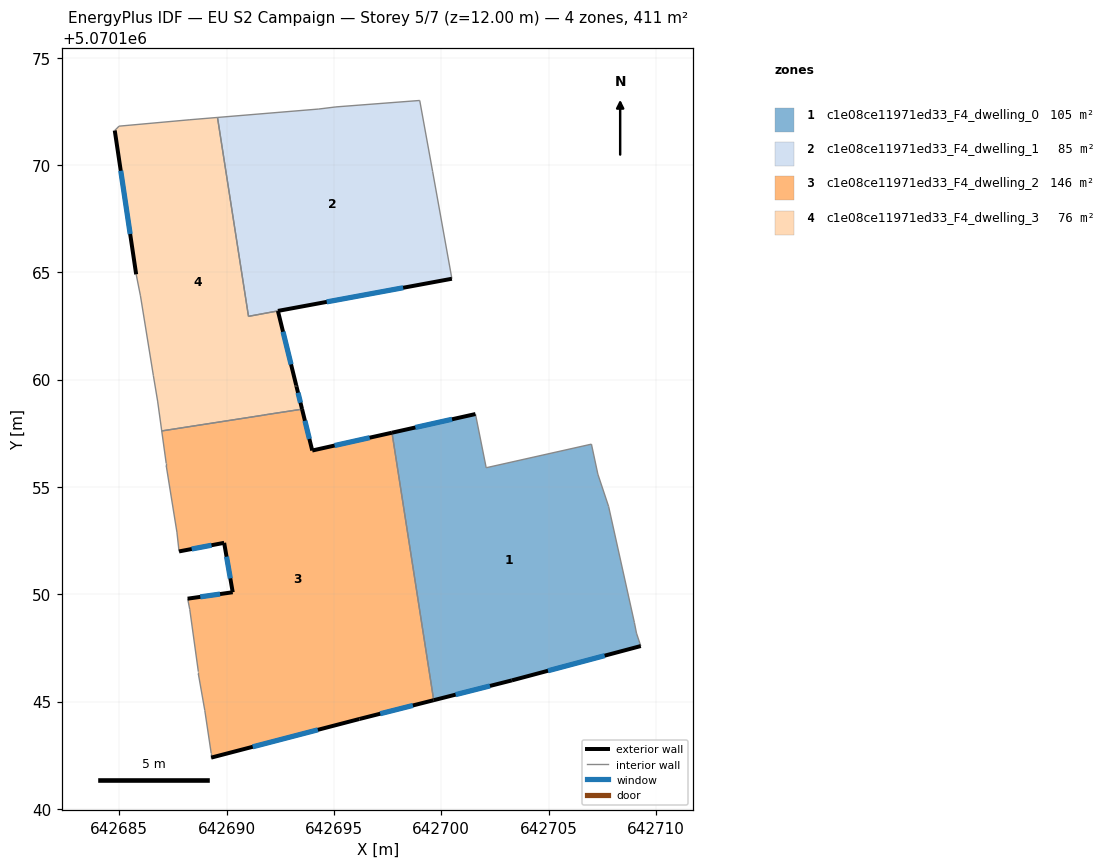
=== STOREY PLAN SPEC (per zone: floor XY polygon, exterior-wall plan segments, windows/doors) ===
zone 1: c1e08ce11971ed33_F4_dwelling_0  (104.6 m²)
  floor: (642707.00, 5070156.99) (642707.30, 5070155.59) (642707.80, 5070154.09) (642709.00, 5070148.69) (642709.10, 5070148.19) (642709.30, 5070147.59) (642703.29, 5070145.99) (642699.65, 5070145.06) (642697.70, 5070157.53) (642701.59, 5070158.40) (642702.09, 5070155.89)
  exterior wall: (642703.29, 5070145.99) – (642709.30, 5070147.59)  [6.2 m]
    window: (642704.97, 5070146.44) – (642707.61, 5070147.14)  [3.6 m²]
  exterior wall: (642699.65, 5070145.06) – (642703.29, 5070145.99)  [3.8 m]
    window: (642700.67, 5070145.32) – (642702.27, 5070145.73)  [2.2 m²]
  exterior wall: (642701.59, 5070158.40) – (642697.70, 5070157.53)  [4.0 m]
    window: (642700.50, 5070158.15) – (642698.79, 5070157.77)  [2.3 m²]
  interior walls: 8
zone 2: c1e08ce11971ed33_F4_dwelling_1  (85.0 m²)
  floor: (642699.00, 5070173.01) (642699.60, 5070169.71) (642700.49, 5070164.70) (642691.02, 5070162.95) (642689.57, 5070172.22) (642694.29, 5070172.61) (642695.09, 5070172.71)
  exterior wall: (642692.39, 5070163.20) – (642700.49, 5070164.70)  [8.2 m]
    window: (642694.66, 5070163.62) – (642698.22, 5070164.28)  [4.8 m²]
  exterior wall: (642692.39, 5070163.20) – (642692.39, 5070163.20)  [0.0 m]
  interior walls: 8
zone 3: c1e08ce11971ed33_F4_dwelling_2  (145.7 m²)
  floor: (642697.70, 5070157.53) (642699.65, 5070145.06) (642696.19, 5070144.19) (642689.28, 5070142.39) (642689.28, 5070142.59) (642688.98, 5070144.59) (642688.68, 5070146.29) (642688.68, 5070146.39) (642688.28, 5070149.29) (642688.18, 5070149.79) (642690.28, 5070150.09) (642689.88, 5070152.40) (642687.78, 5070152.00) (642687.68, 5070152.90) (642687.18, 5070156.00) (642687.18, 5070156.10) (642686.97, 5070157.61) (642693.51, 5070158.62) (642693.99, 5070156.70)
  exterior wall: (642693.99, 5070156.70) – (642693.51, 5070158.62)  [2.0 m]
    window: (642693.86, 5070157.24) – (642693.65, 5070158.08)  [1.2 m²]
  exterior wall: (642697.70, 5070157.53) – (642693.99, 5070156.70)  [3.8 m]
    window: (642696.66, 5070157.30) – (642695.03, 5070156.93)  [2.2 m²]
  exterior wall: (642696.19, 5070144.19) – (642699.65, 5070145.06)  [3.6 m]
    window: (642697.16, 5070144.43) – (642698.68, 5070144.82)  [2.1 m²]
  exterior wall: (642689.28, 5070142.39) – (642696.19, 5070144.19)  [7.1 m]
    window: (642691.21, 5070142.89) – (642694.25, 5070143.68)  [4.1 m²]
  exterior wall: (642690.28, 5070150.09) – (642688.18, 5070149.79)  [2.1 m]
    window: (642689.69, 5070150.01) – (642688.77, 5070149.88)  [1.2 m²]
  exterior wall: (642689.88, 5070152.40) – (642690.28, 5070150.09)  [2.3 m]
    window: (642690.00, 5070151.75) – (642690.17, 5070150.74)  [1.4 m²]
  exterior wall: (642687.78, 5070152.00) – (642689.88, 5070152.40)  [2.1 m]
    window: (642688.37, 5070152.11) – (642689.29, 5070152.28)  [1.2 m²]
  interior walls: 13
zone 4: c1e08ce11971ed33_F4_dwelling_3  (76.0 m²)
  floor: (642689.57, 5070172.22) (642691.02, 5070162.95) (642692.39, 5070163.20) (642693.24, 5070159.74) (642693.25, 5070159.69) (642693.51, 5070158.63) (642686.97, 5070157.61) (642686.78, 5070159.00) (642686.58, 5070160.20) (642685.98, 5070163.90) (642685.78, 5070164.91) (642684.79, 5070171.61) (642684.99, 5070171.81) (642688.29, 5070172.11)
  exterior wall: (642684.79, 5070171.61) – (642685.78, 5070164.91)  [6.8 m]
    window: (642685.07, 5070169.73) – (642685.50, 5070166.78)  [3.9 m²]
  exterior wall: (642693.24, 5070159.74) – (642692.39, 5070163.20)  [3.6 m]
    window: (642693.00, 5070160.71) – (642692.63, 5070162.23)  [2.1 m²]
  exterior wall: (642693.25, 5070159.69) – (642693.24, 5070159.74)  [0.1 m]
  exterior wall: (642693.51, 5070158.63) – (642693.25, 5070159.69)  [1.1 m]
    window: (642693.44, 5070158.93) – (642693.33, 5070159.39)  [0.6 m²]
  exterior wall: (642693.51, 5070158.62) – (642693.51, 5070158.63)  [0.0 m]
  interior walls: 12

=== DERIVED (storey summary) ===
Building: EU S2 Campaign
Storey: 5 of 7  (floor level z = 12.00 m)
Storey gross floor area: 411.3 m²
Zones on this storey: 4
  - c1e08ce11971ed33_F4_dwelling_0: floor 104.6 m²; exterior wall 14.0 m (41.9 m²); 3 window(s) 8.1 m²; WWR 19.3%
  - c1e08ce11971ed33_F4_dwelling_1: floor 85.0 m²; exterior wall 8.2 m (24.7 m²); 1 window(s) 4.8 m²; WWR 19.3%
  - c1e08ce11971ed33_F4_dwelling_2: floor 145.7 m²; exterior wall 23.1 m (69.3 m²); 7 window(s) 13.4 m²; WWR 19.3%
  - c1e08ce11971ed33_F4_dwelling_3: floor 76.0 m²; exterior wall 11.5 m (34.5 m²); 3 window(s) 6.6 m²; WWR 19.2%
Zone adjacency (shared interzone walls):
  - c1e08ce11971ed33_F4_dwelling_0 ↔ c1e08ce11971ed33_F4_dwelling_2
  - c1e08ce11971ed33_F4_dwelling_1 ↔ c1e08ce11971ed33_F4_dwelling_3
  - c1e08ce11971ed33_F4_dwelling_2 ↔ c1e08ce11971ed33_F4_dwelling_3